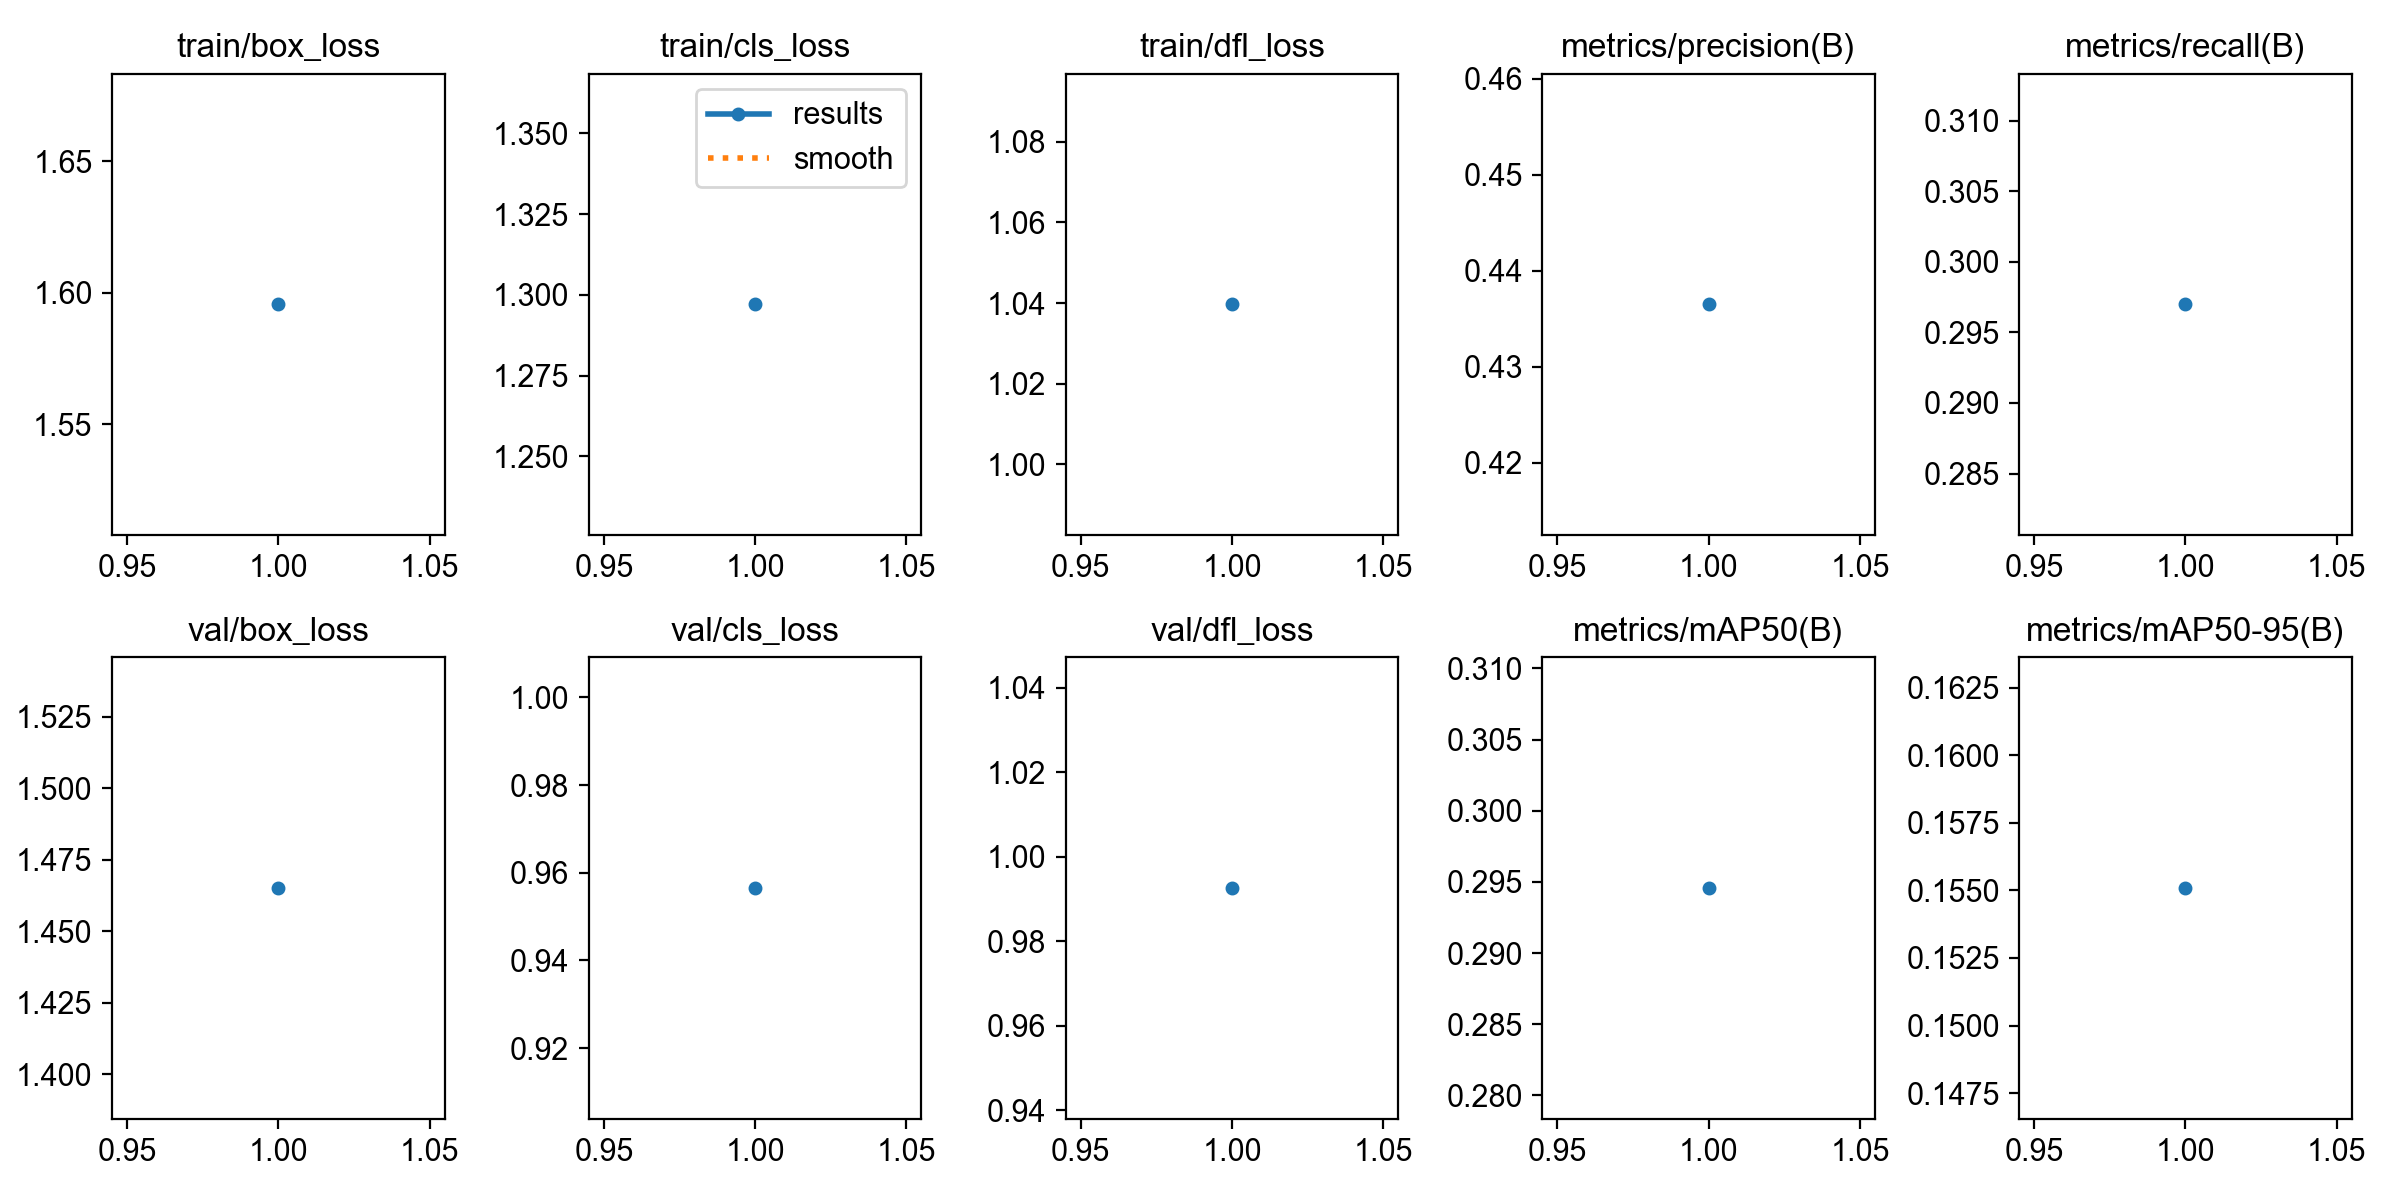

Values plotted in this chart, from the file beside it:
epoch, time, train/box_loss, train/cls_loss, train/dfl_loss, metrics/precision(B), metrics/recall(B), metrics/mAP50(B), metrics/mAP50-95(B), val/box_loss, val/cls_loss, val/dfl_loss, lr/pg0, lr/pg1, lr/pg2
1, 11328, 1.596, 1.297, 1.04, 0.4365, 0.297, 0.2946, 0.1551, 1.465, 0.9565, 0.9926, 0.000238, 0.000238, 0.000238
